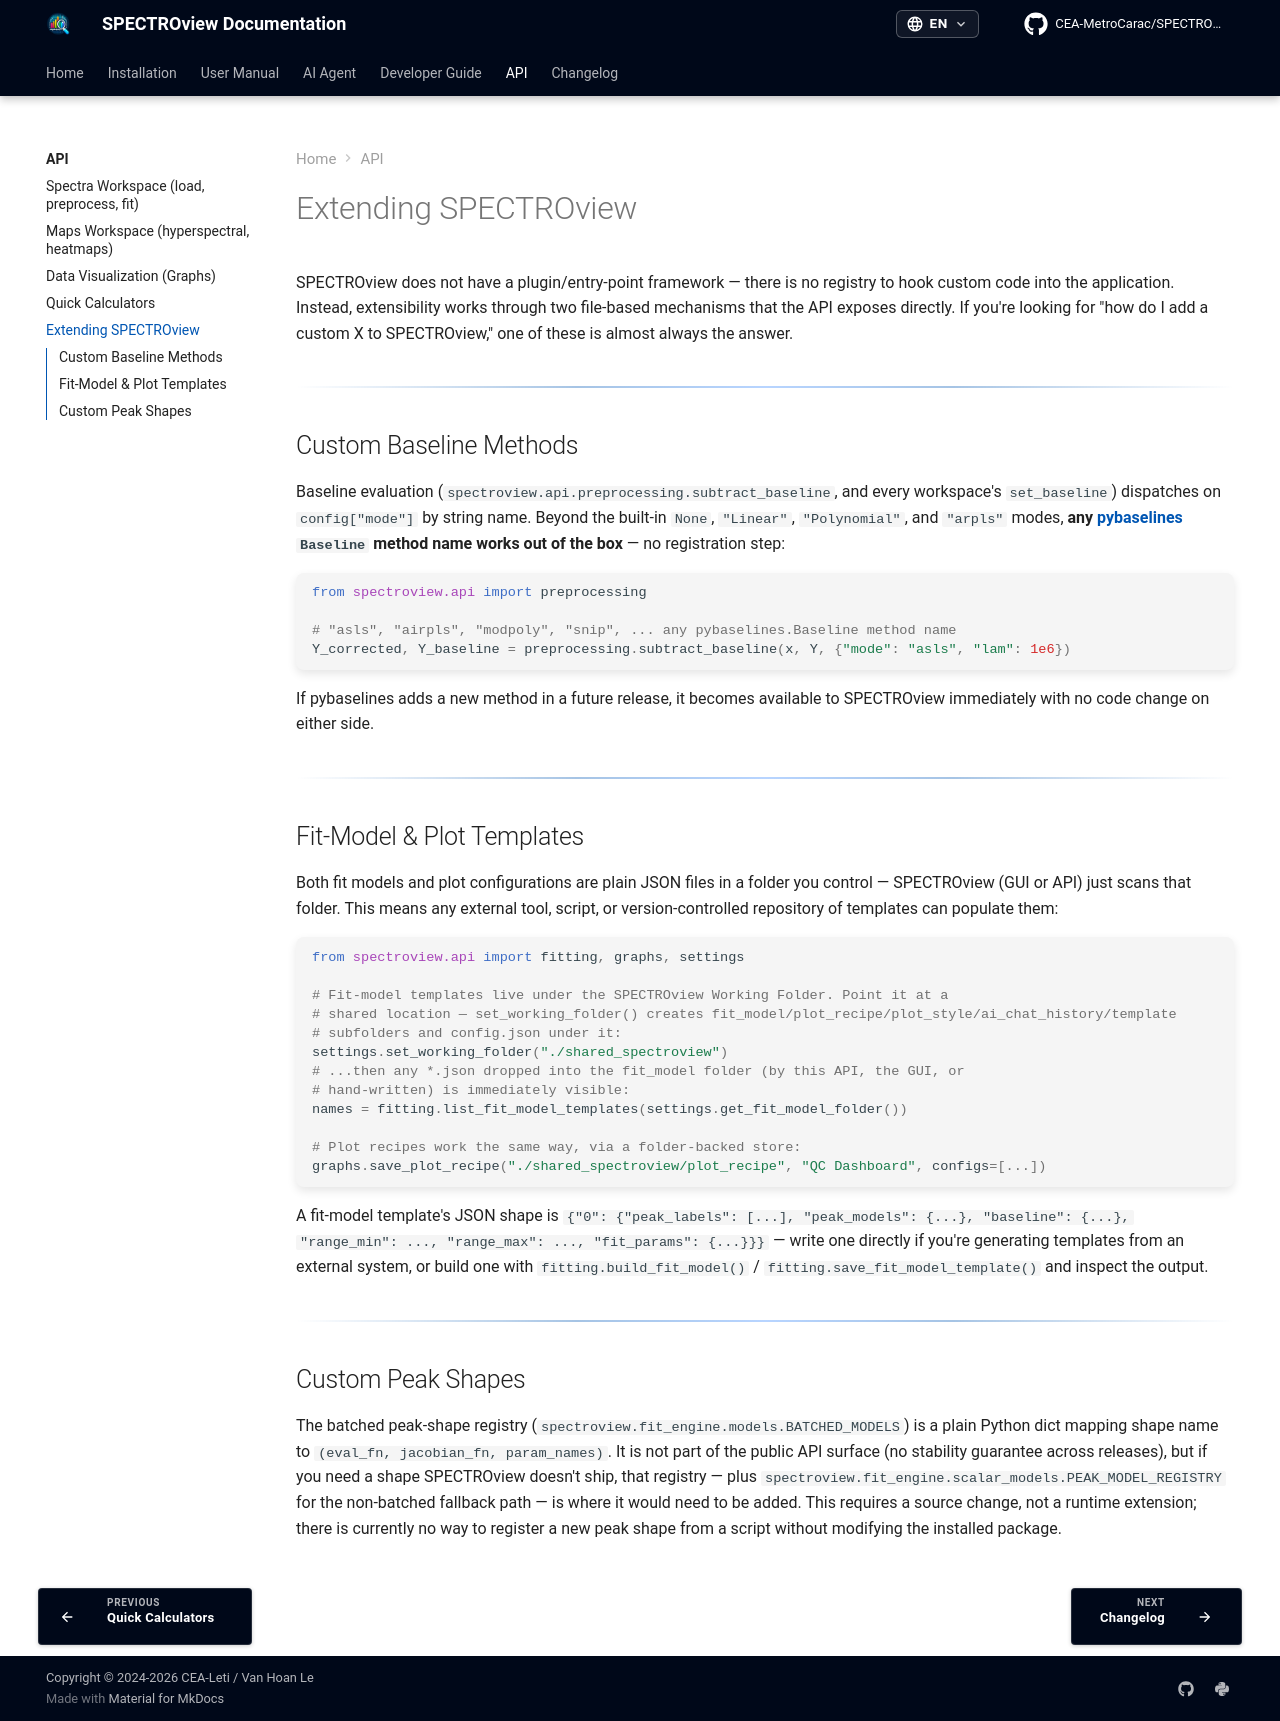

repository: CEA-MetroCarac/SPECTROview · page: api/extending/index.html · generator: mkdocs

# Extending SPECTROview

SPECTROview does not have a plugin/entry-point framework — there is no registry to hook custom code into the application. Instead, extensibility works through two file-based mechanisms that the API exposes directly. If you're looking for "how do I add a custom X to SPECTROview," one of these is almost always the answer.

---

## Custom Baseline Methods

Baseline evaluation (`spectroview.api.preprocessing.subtract_baseline`, and every workspace's `set_baseline`) dispatches on `config["mode"]` by string name. Beyond the built-in `None`, `"Linear"`, `"Polynomial"`, and `"arpls"` modes, **any [pybaselines](https://pybaselines.readthedocs.io/) `Baseline` method name works out of the box** — no registration step:

```python
from spectroview.api import preprocessing

# "asls", "airpls", "modpoly", "snip", ... any pybaselines.Baseline method name
Y_corrected, Y_baseline = preprocessing.subtract_baseline(x, Y, {"mode": "asls", "lam": 1e6})
```

If pybaselines adds a new method in a future release, it becomes available to SPECTROview immediately with no code change on either side.

---

## Fit-Model & Plot Templates

Both fit models and plot configurations are plain JSON files in a folder you control — SPECTROview (GUI or API) just scans that folder. This means any external tool, script, or version-controlled repository of templates can populate them:

```python
from spectroview.api import fitting, graphs, settings

# Fit-model templates live under the SPECTROview Working Folder. Point it at a
# shared location — set_working_folder() creates fit_model/plot_recipe/plot_style/ai_chat_history/template
# subfolders and config.json under it:
settings.set_working_folder("./shared_spectroview")
# ...then any *.json dropped into the fit_model folder (by this API, the GUI, or
# hand-written) is immediately visible:
names = fitting.list_fit_model_templates(settings.get_fit_model_folder())

# Plot recipes work the same way, via a folder-backed store:
graphs.save_plot_recipe("./shared_spectroview/plot_recipe", "QC Dashboard", configs=[...])
```

A fit-model template's JSON shape is `{"0": {"peak_labels": [...], "peak_models": {...}, "baseline": {...}, "range_min": ..., "range_max": ..., "fit_params": {...}}}` — write one directly if you're generating templates from an external system, or build one with `fitting.build_fit_model()` / `fitting.save_fit_model_template()` and inspect the output.

---

## Custom Peak Shapes

The batched peak-shape registry (`spectroview.fit_engine.models.BATCHED_MODELS`) is a plain Python dict mapping shape name to `(eval_fn, jacobian_fn, param_names)`. It is not part of the public API surface (no stability guarantee across releases), but if you need a shape SPECTROview doesn't ship, that registry — plus `spectroview.fit_engine.scalar_models.PEAK_MODEL_REGISTRY` for the non-batched fallback path — is where it would need to be added. This requires a source change, not a runtime extension; there is currently no way to register a new peak shape from a script without modifying the installed package.
